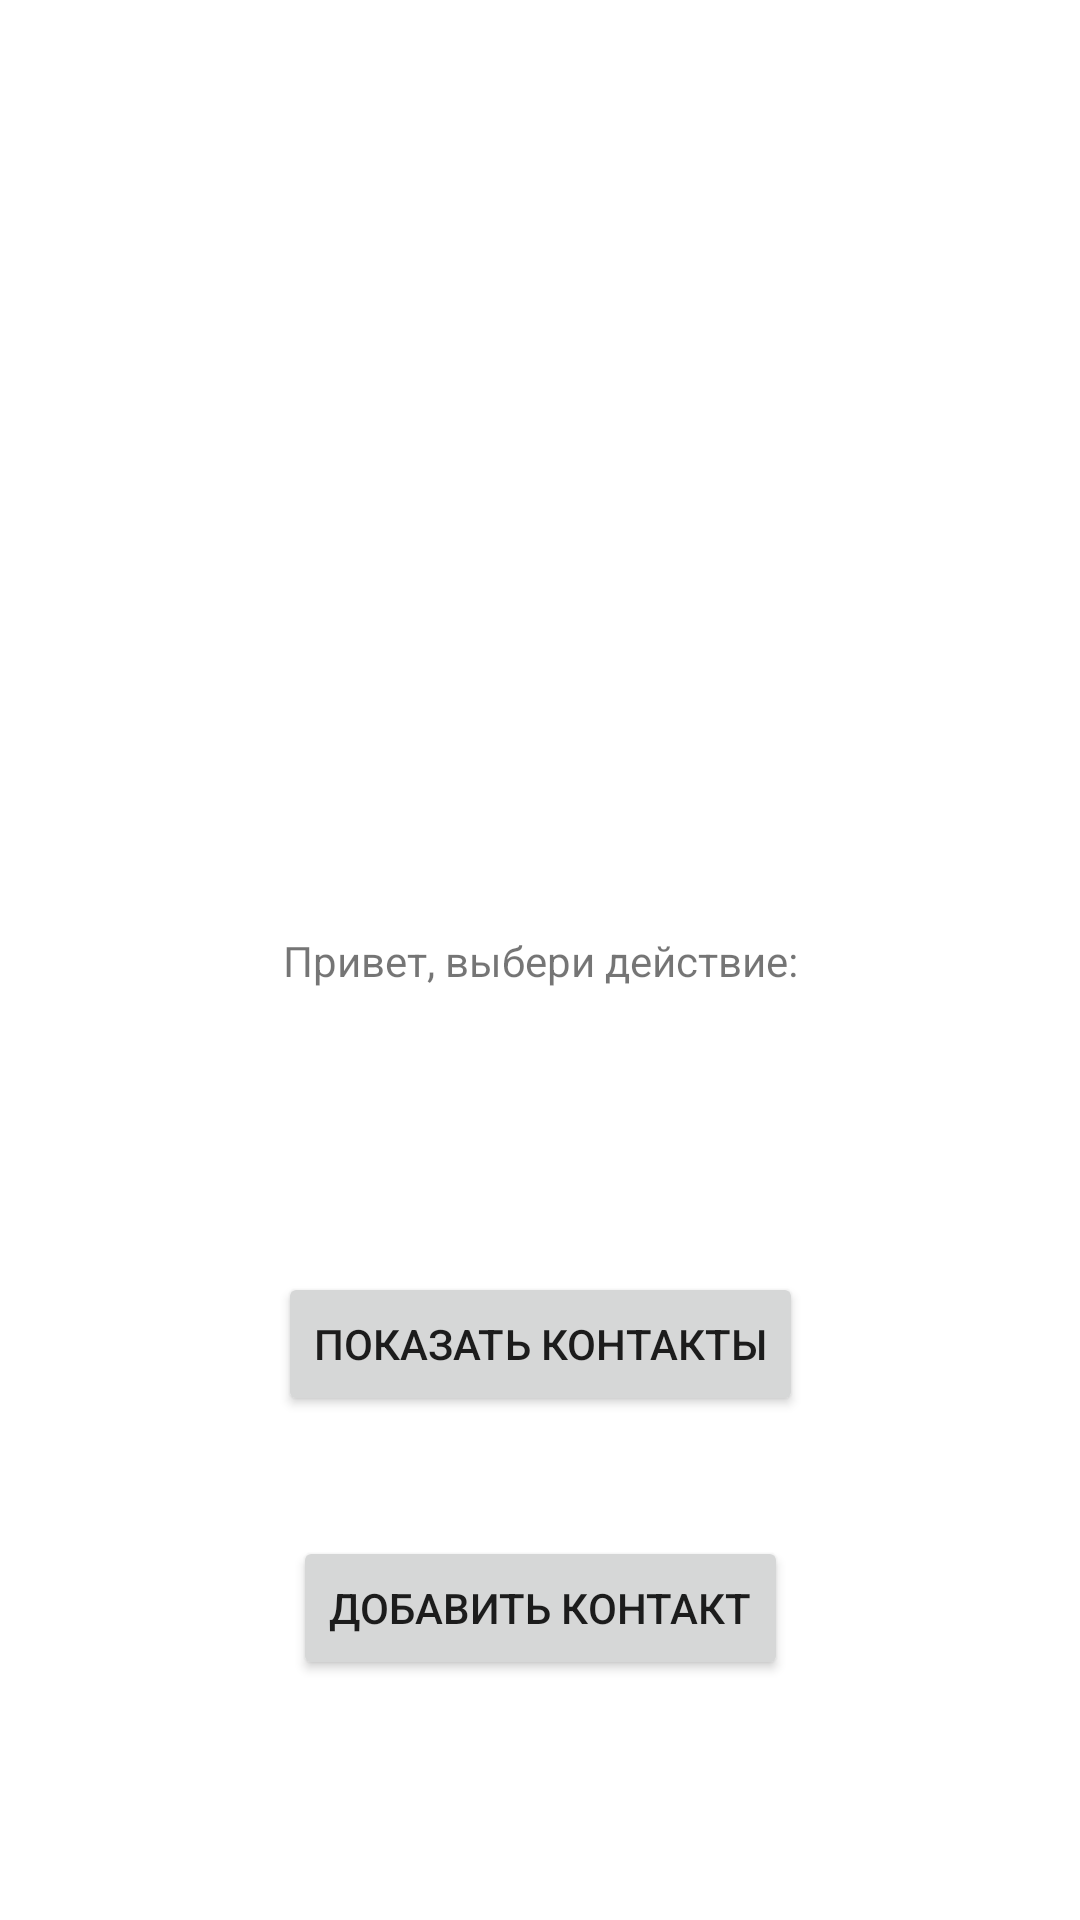

Reconstruct the res/layout file that produces this screen, plus the resources it refers to.
<!-- AndroidManifest.xml: application theme Theme.TryListJson -->
<!-- res/layout/activity_main.xml -->
<?xml version="1.0" encoding="utf-8"?>
<androidx.constraintlayout.widget.ConstraintLayout xmlns:android="http://schemas.android.com/apk/res/android"
    xmlns:app="http://schemas.android.com/apk/res-auto"
    xmlns:tools="http://schemas.android.com/tools"
    android:layout_width="match_parent"
    android:layout_height="match_parent"
    tools:context=".MainActivity">

    <TextView
        android:layout_width="wrap_content"
        android:layout_height="wrap_content"
        android:text="Привет, выбери действие:"
        app:layout_constraintBottom_toBottomOf="parent"
        app:layout_constraintLeft_toLeftOf="parent"
        app:layout_constraintRight_toRightOf="parent"
        app:layout_constraintTop_toTopOf="parent" />

    <Button
        android:id="@+id/button"
        android:layout_width="wrap_content"
        android:layout_height="wrap_content"
        android:layout_marginBottom="80dp"
        android:text="Добавить контакт"
        app:layout_constraintBottom_toBottomOf="parent"
        app:layout_constraintEnd_toEndOf="parent"
        app:layout_constraintStart_toStartOf="parent" />

    <Button
        android:id="@+id/button2"
        android:layout_width="wrap_content"
        android:layout_height="wrap_content"
        android:layout_marginBottom="40dp"
        android:text="Показать контакты"
        app:layout_constraintBottom_toTopOf="@+id/button"
        app:layout_constraintEnd_toEndOf="parent"
        app:layout_constraintStart_toStartOf="parent" />

</androidx.constraintlayout.widget.ConstraintLayout>
<!-- resources referenced by this layout -->
<resources>
  <style name="Theme.TryListJson" parent="Theme.MaterialComponents.DayNight.DarkActionBar">
          
          <item name="colorPrimary">@color/purple_500</item>
          <item name="colorPrimaryVariant">@color/purple_700</item>
          <item name="colorOnPrimary">@color/white</item>
          
          <item name="colorSecondary">@color/teal_200</item>
          <item name="colorSecondaryVariant">@color/teal_700</item>
          <item name="colorOnSecondary">@color/black</item>
          
          <item name="android:statusBarColor" tools:targetApi="l">?attr/colorPrimaryVariant</item>
          
      </style>
  <!-- not gathered from this repository: default colours our renderer supplied (Android Studio template values) -->
  <color name="purple_500">#FF6200EE</color>
  <color name="purple_700">#FF3700B3</color>
  <color name="teal_200">#FF03DAC5</color>
  <color name="teal_700">#FF018786</color>
  <color name="black">#FF000000</color>
  <color name="white">#FFFFFFFF</color>
</resources>
